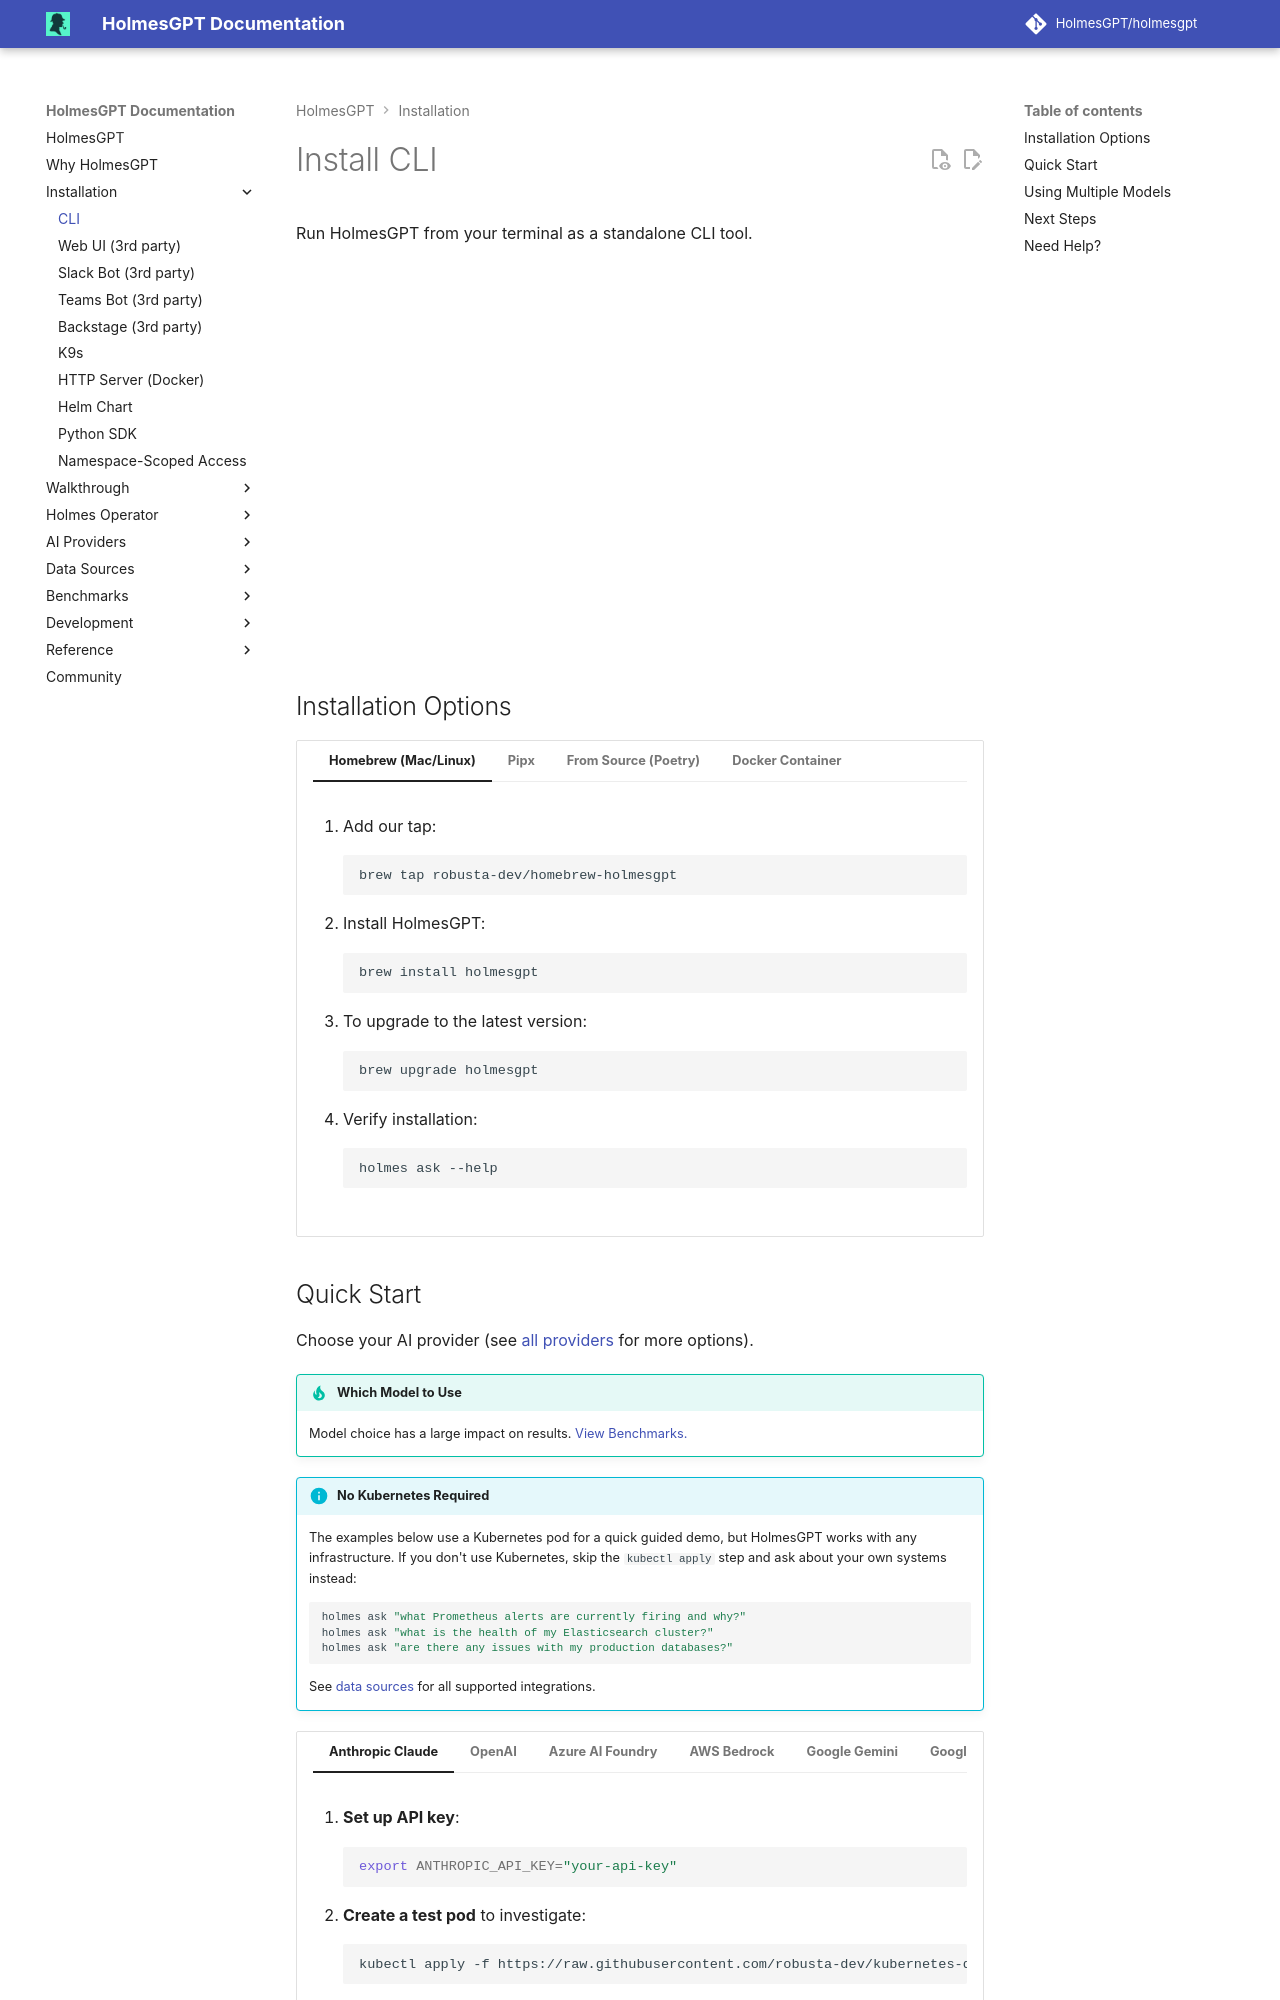

repository: mochengqian/TracePilot · page: dev/installation/cli-installation/index.html · generator: mkdocs

# Install CLI

Run HolmesGPT from your terminal as a standalone CLI tool.

<div style="position: relative; padding-bottom: 56.25%; height: 0; overflow: hidden;">
  <iframe src="https://www.youtube.com/embed/JwMqqh6LQQI" 
          style="position: absolute; top: 0; left: 0; width: 100%; height: 100%;" 
          frameborder="0" 
          allow="accelerometer; autoplay; clipboard-write; encrypted-media; gyroscope; picture-in-picture" 
          allowfullscreen>
  </iframe>
</div>

## Installation Options

=== "Homebrew (Mac/Linux)"

    1. Add our tap:
       ```bash
       brew tap robusta-dev/homebrew-holmesgpt
       ```

    2. Install HolmesGPT:
       ```bash
       brew install holmesgpt
       ```

    3. To upgrade to the latest version:
       ```bash
       brew upgrade holmesgpt
       ```

    4. Verify installation:
       ```bash
       holmes ask --help
       ```

=== "Pipx"

    1. Install [pipx](https://pypa.github.io/pipx/installation/){:target="_blank"}

    2. Install HolmesGPT:
       ```bash
       pipx install holmesgpt
       ```

    3. Verify installation:
       ```bash
       holmes ask --help
       ```

=== "From Source (Poetry)"

    For development or custom builds:

    1. Install [Poetry](https://python-poetry.org/docs/#installation){:target="_blank"}

    2. Install HolmesGPT:
       ```bash
       git clone https://github.com/HolmesGPT/holmesgpt.git
       cd holmesgpt
       poetry install --no-root
       ```

    3. Verify installation:
       ```bash
       poetry run holmes ask --help
       ```

=== "Docker Container"

    Run HolmesGPT using the prebuilt Docker container:

    ```bash
    docker run -it --net=host \
      -e OPENAI_API_KEY="your-api-key" \
      -v ~/.holmes:/root/.holmes \
      -v ~/.aws:/root/.aws \
      -v ~/.config/gcloud:/root/.config/gcloud \
      -v $HOME/.kube/config:/root/.kube/config \
      us-central1-docker.pkg.dev/genuine-flight-317411/devel/holmes ask "what pods are unhealthy and why?"
    ```

    > **Note:** Use `-e` flags to pass API keys for your provider (e.g., `-e ANTHROPIC_API_KEY`, `-e GEMINI_API_KEY`). See [Environment Variables Reference](../reference/environment-variables.md) for the complete list.
